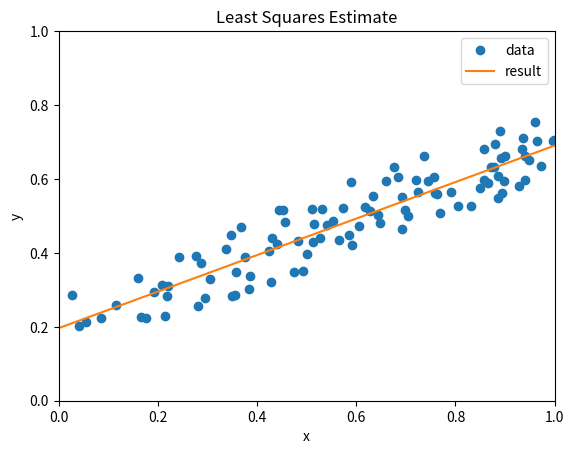

The script that saved this image:
#!/usr/bin/env python3
import numpy as np
import matplotlib
# https://stackoverflow.com/questions/2801882/generating-a-png-with-matplotlib-when-display-is-undefined
matplotlib.use('Agg') # use TKAgg for X.Org output
import matplotlib.pyplot as plt


if __name__ == '__main__':
    x = np.random.rand(100)
    error = np.random.rand(100) * 0.2 - 0.1
    y = 0.2 + 0.5 * x + error

    plt.plot(x, y, 'o', label='data')

    t0, t1 = np.dot(np.linalg.inv([[len(x), np.sum(x)], [np.sum(x), np.sum(x*x)]]), [np.sum(y), np.sum(x * y)])
    plt.plot(np.arange(2), t0 + np.arange(2) * t1, label='result')

    plt.xlabel('x')
    plt.ylabel('y')
    plt.title('Least Squares Estimate')
    plt.legend()
    plt.axis([0, 1, 0, 1])
    plt.savefig('least_squares.pdf')
